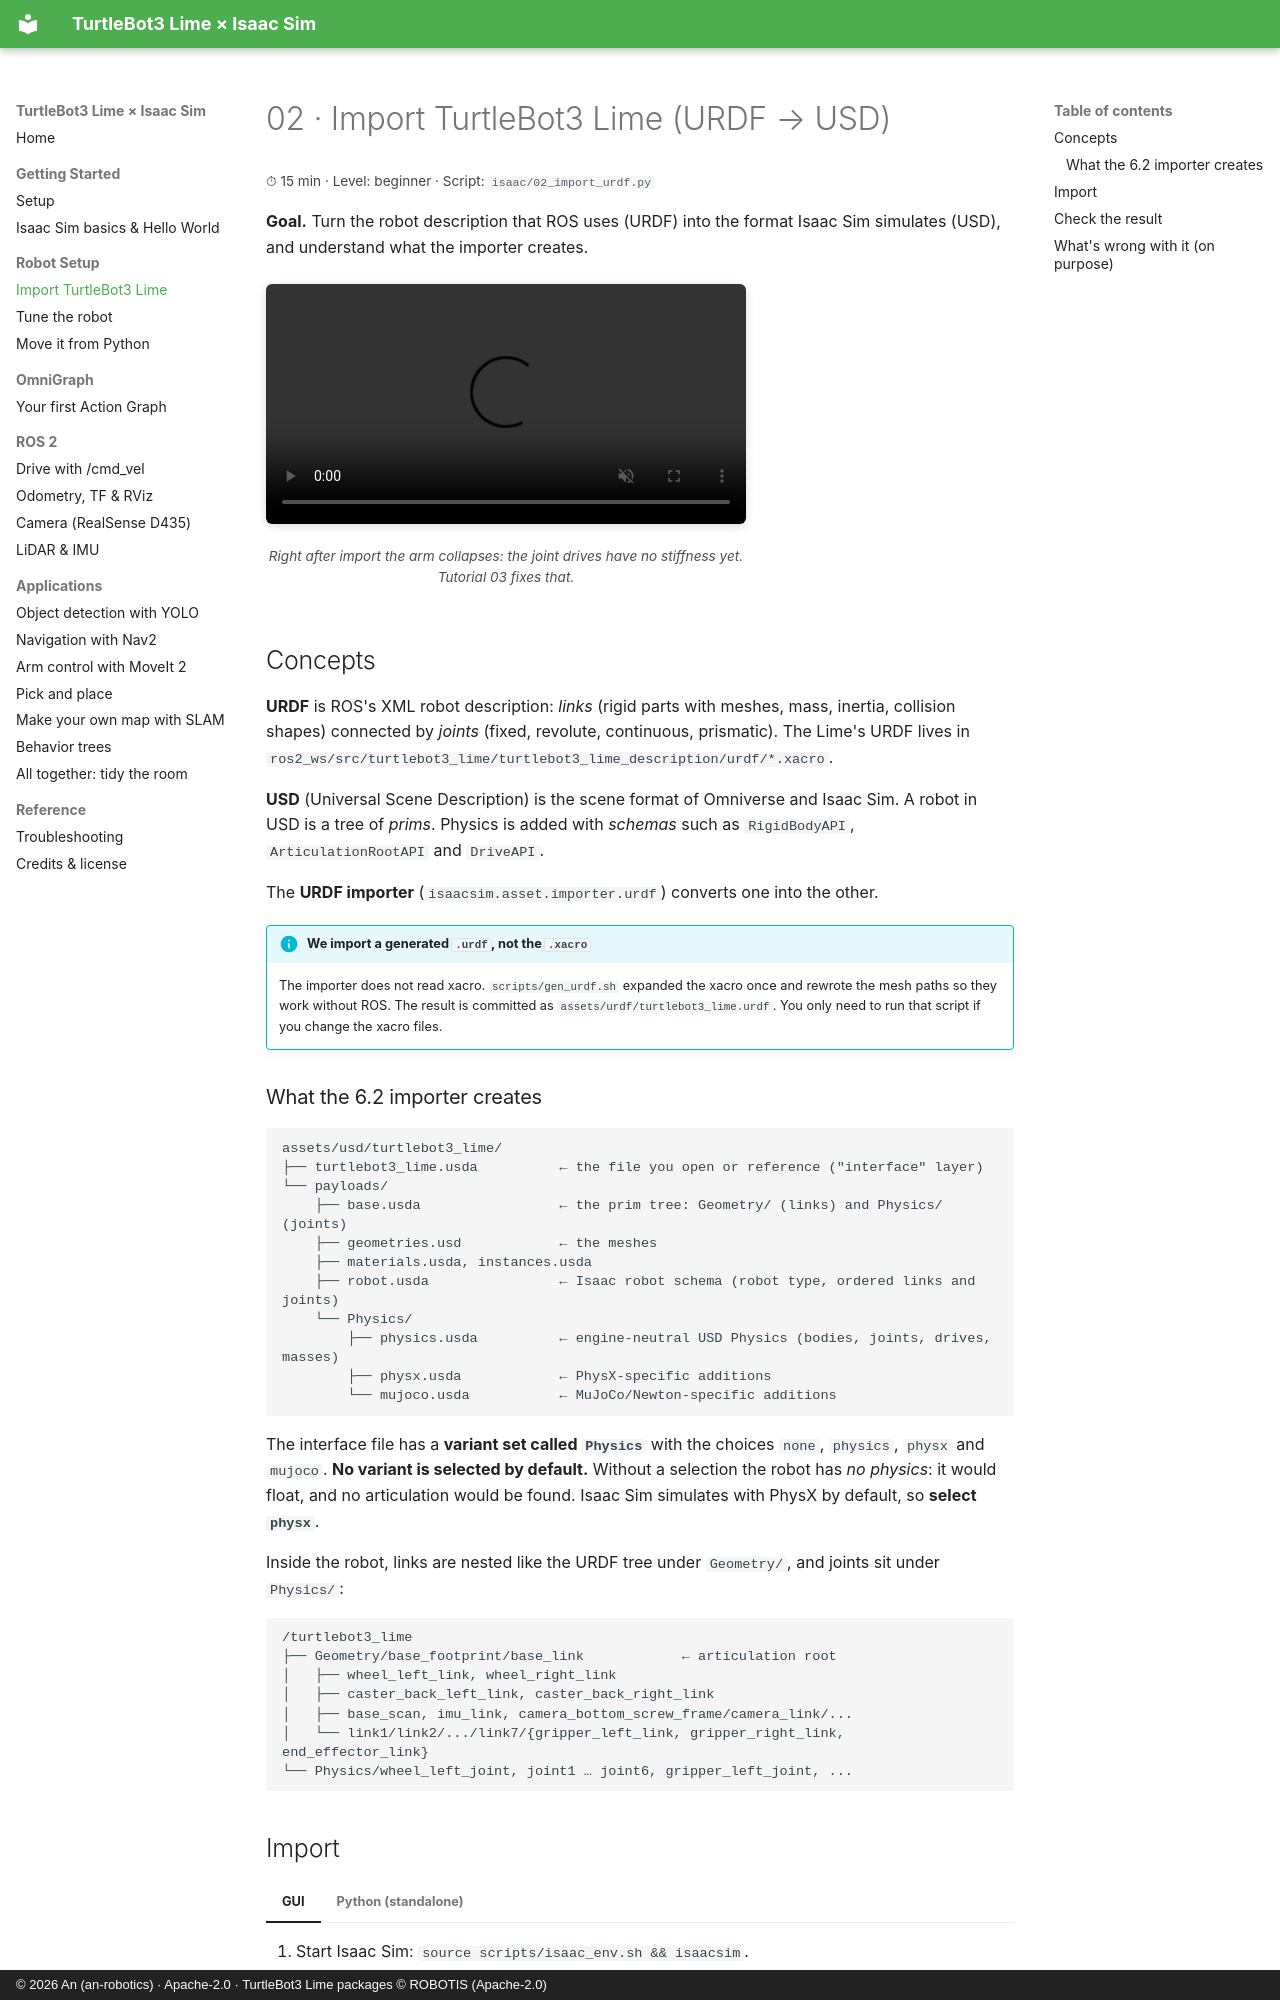

repository: an-robotics/turtlebot3-lime-isaac-sim · page: tutorials/02-import-urdf/index.html · generator: mkdocs · copyright: © 2026 An (an-robotics) · Apache-2.0 · TurtleBot3 Lime packages © ROBOTIS (Apache-2.0)

# 02 · Import TurtleBot3 Lime (URDF → USD)

<p class="tutorial-meta">⏱ 15 min · Level: beginner · Script: <code>isaac/02_import_urdf.py</code></p>

**Goal.** Turn the robot description that ROS uses (URDF) into the format Isaac Sim simulates (USD),
and understand what the importer creates.

<figure class="result" markdown>
<video controls autoplay loop muted playsinline>
  <source src="../../assets/video/tutorial02_import.mp4" type="video/mp4">
</video>
<figcaption>Right after import the arm collapses: the joint drives have no stiffness yet. Tutorial 03 fixes that.</figcaption>
</figure>

## Concepts

**URDF** is ROS's XML robot description: *links* (rigid parts with meshes, mass, inertia, collision
shapes) connected by *joints* (fixed, revolute, continuous, prismatic). The Lime's URDF lives in
`ros2_ws/src/turtlebot3_lime/turtlebot3_lime_description/urdf/*.xacro`.

**USD** (Universal Scene Description) is the scene format of Omniverse and Isaac Sim. A robot in USD is a
tree of *prims*. Physics is added with *schemas* such as `RigidBodyAPI`, `ArticulationRootAPI` and `DriveAPI`.

The **URDF importer** (`isaacsim.asset.importer.urdf`) converts one into the other.

!!! info "We import a generated `.urdf`, not the `.xacro`"
    The importer does not read xacro. `scripts/gen_urdf.sh` expanded the xacro once and rewrote the
    mesh paths so they work without ROS. The result is committed as `assets/urdf/turtlebot3_lime.urdf`.
    You only need to run that script if you change the xacro files.
